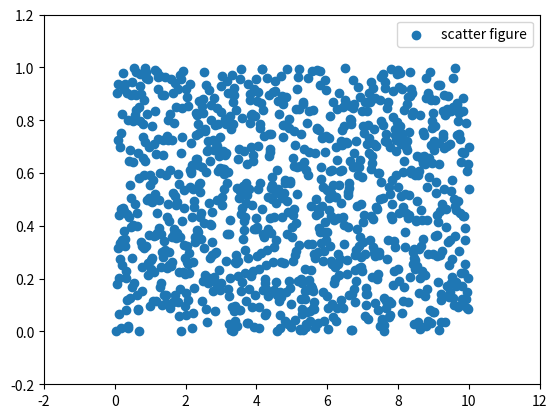

Here is the Python script that generated this plot:
import matplotlib.pyplot as plt
import numpy as np

x = np.linspace(0.05, 10, 1000)
y = np.random.rand(1000)

plt.scatter(x, y, label="scatter figure")

plt.legend(loc="upper right")

plt.xlim(-2.0, 12.0)
plt.xticks(np.arange(-2.0, 12.1, 2.0))
plt.ylim(-0.2, 1.2)
plt.yticks(np.arange(-0.2, 1.3, 0.2))

plt.show()